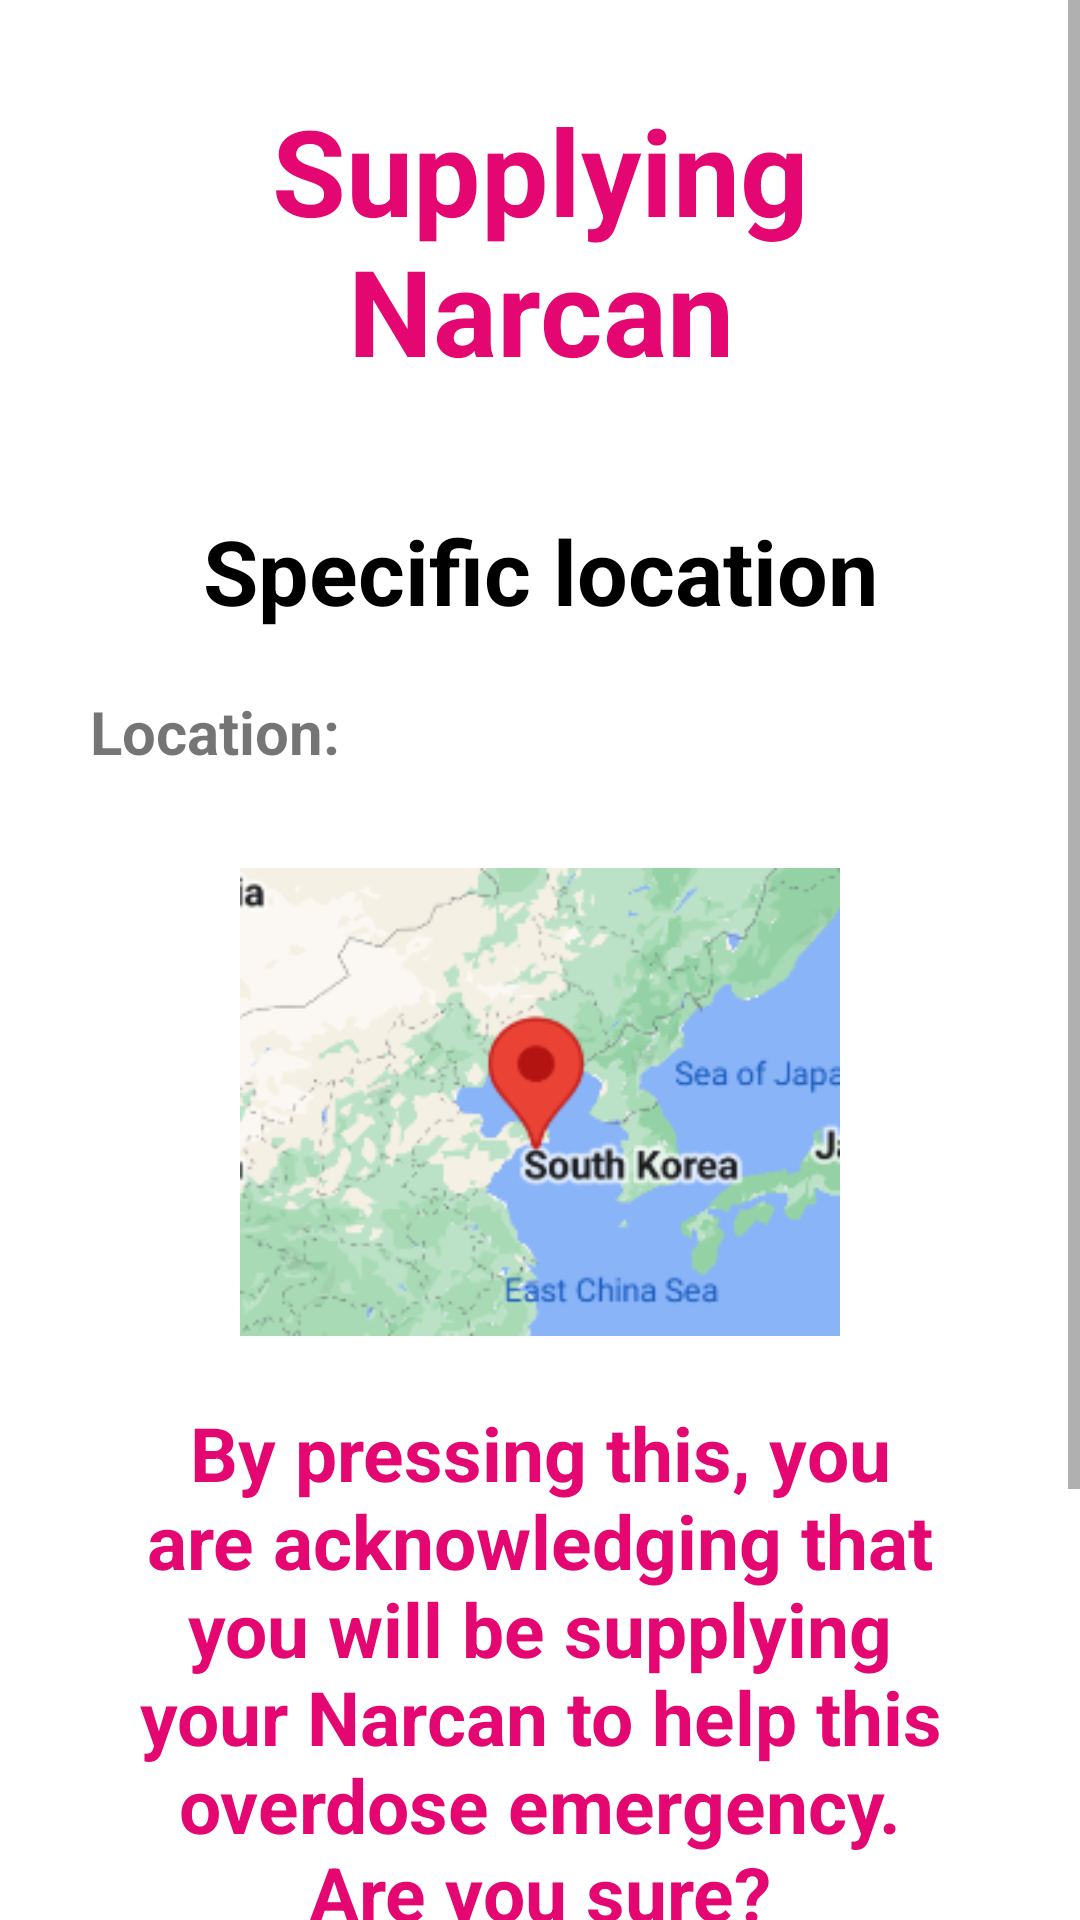

Here is an Android app screen rendered from its layout file. Give the layout XML and the strings, colors and styles it references.
<!-- AndroidManifest.xml: application theme Theme.NarcanSOS -->
<!-- res/layout/supplying.xml -->
<?xml version="1.0" encoding="utf-8"?>
<ScrollView
    xmlns:android="http://schemas.android.com/apk/res/android"
    xmlns:app="http://schemas.android.com/apk/res-auto"
    xmlns:tools="http://schemas.android.com/tools"
    android:layout_width="fill_parent"
    android:layout_height="fill_parent">

<LinearLayout xmlns:android="http://schemas.android.com/apk/res/android"
    xmlns:app="http://schemas.android.com/apk/res-auto"
    android:orientation="vertical"
    android:padding="30dp"
    android:layout_width="match_parent"
    android:layout_height="match_parent">

    <TextView
        android:id="@+id/textView"
        android:layout_width="match_parent"
        android:layout_height="wrap_content"
        android:textSize="40dp"
        android:gravity="center"
        android:textStyle="bold"
        android:textColor="@color/pink"
        android:layout_marginBottom="40dp"
        android:text="Supplying Narcan" />

    <TextView
        android:id="@+id/textView1"
        android:layout_width="match_parent"
        android:layout_height="wrap_content"
        android:textSize="30dp"
        android:gravity="center"
        android:textStyle="bold"
        android:textColor="@color/black"
        android:layout_marginBottom="20dp"
        android:text="Specific location" />

    <TextView
        android:id="@+id/editText"
        android:layout_width="match_parent"
        android:layout_height="wrap_content"
        android:ems="10"
        android:textSize="20dp"
        android:textStyle="bold"
        android:layout_marginBottom="10dp"
        android:inputType="textPersonName"
        android:text="Location:" />

<ImageView
    android:layout_width="200dp"
    android:layout_height="200dp"
    android:layout_gravity="center"
    app:srcCompat="@drawable/examplemap" />


    <TextView
        android:id="@+id/textView3"
        android:layout_width="match_parent"
        android:layout_height="wrap_content"
        android:textSize="25dp"
        android:gravity="center"
        android:textStyle="bold"
        android:textColor="@color/pink"
        android:layout_marginBottom="40dp"
        android:text="By pressing this, you are acknowledging that you will be supplying your Narcan to help this overdose emergency.
        Are you sure?" />

    <Button
        android:id="@+id/button_help2"
        android:layout_width="match_parent"
        android:layout_height="wrap_content"
        android:textSize="25dp"
        android:backgroundTint="@color/pink"
        android:text="Yes, I confirm" />

    <Button
        android:id="@+id/button_help"
        android:layout_width="match_parent"
        android:layout_height="wrap_content"
        android:textSize="25dp"
        android:backgroundTint="@color/pink"
        android:text="Call 911" />


</LinearLayout>

</ScrollView>
<!-- resources referenced by this layout -->
<resources>
  <color name="black">#FF000000</color>
  <color name="pink">#E40671</color>
  <!-- drawable examplemap: png bitmap (drawable, 35456 bytes) -->
  <style name="Theme.NarcanSOS" parent="Theme.MaterialComponents.DayNight.NoActionBar">
          
          <item name="colorPrimary">@color/purple_500</item>
          <item name="colorPrimaryVariant">@color/purple_200</item>
          <item name="colorOnPrimary">@color/white</item>
          
          <item name="colorSecondary">@color/teal_200</item>
          <item name="colorSecondaryVariant">@color/teal_700</item>
          <item name="colorOnSecondary">@color/black</item>
          
          <item name="android:statusBarColor">?attr/colorPrimaryVariant</item>
          
      </style>
  <color name="purple_500">#FF6200EE</color>
  <color name="purple_200">#FFBB86FC</color>
  <color name="white">#FFFFFFFF</color>
  <color name="teal_200">#FF03DAC5</color>
  <color name="teal_700">#FF018786</color>
</resources>
